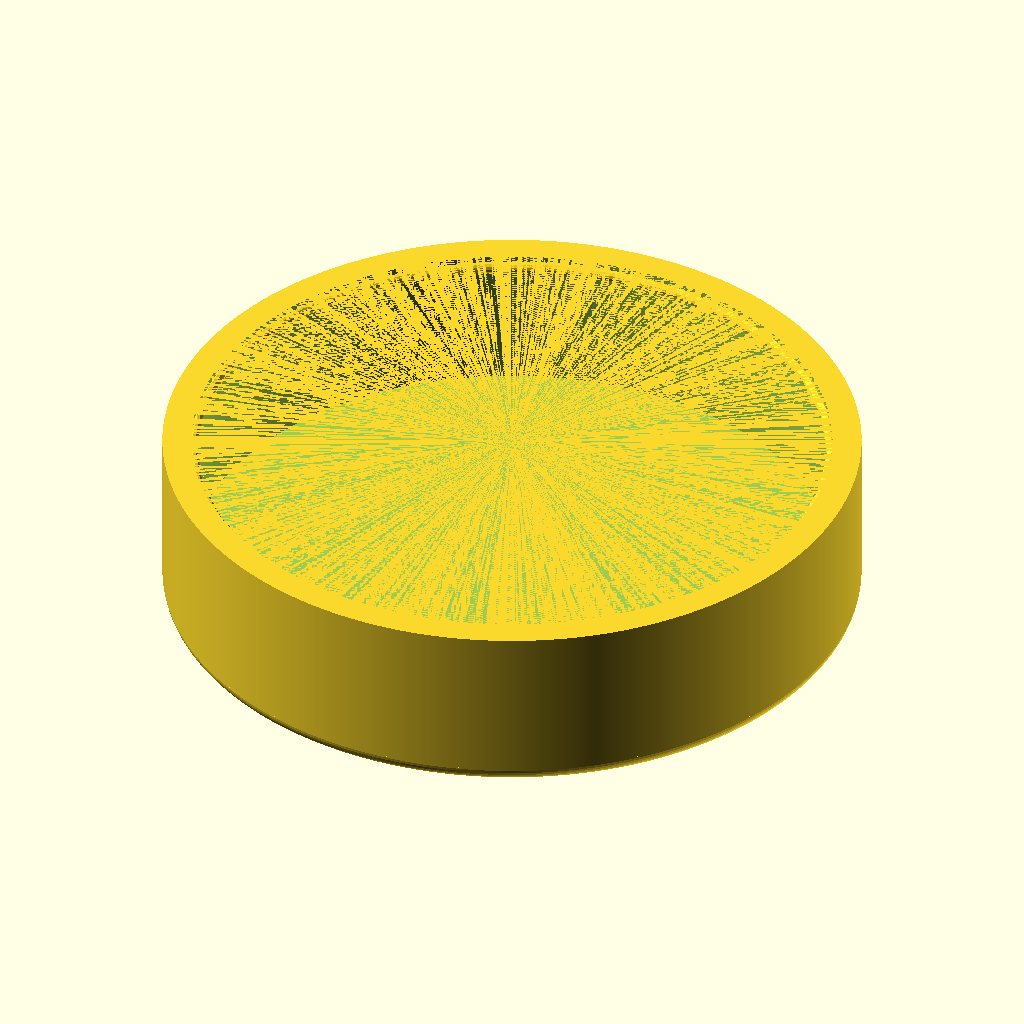
Cell 1 — every parameter at its default value.
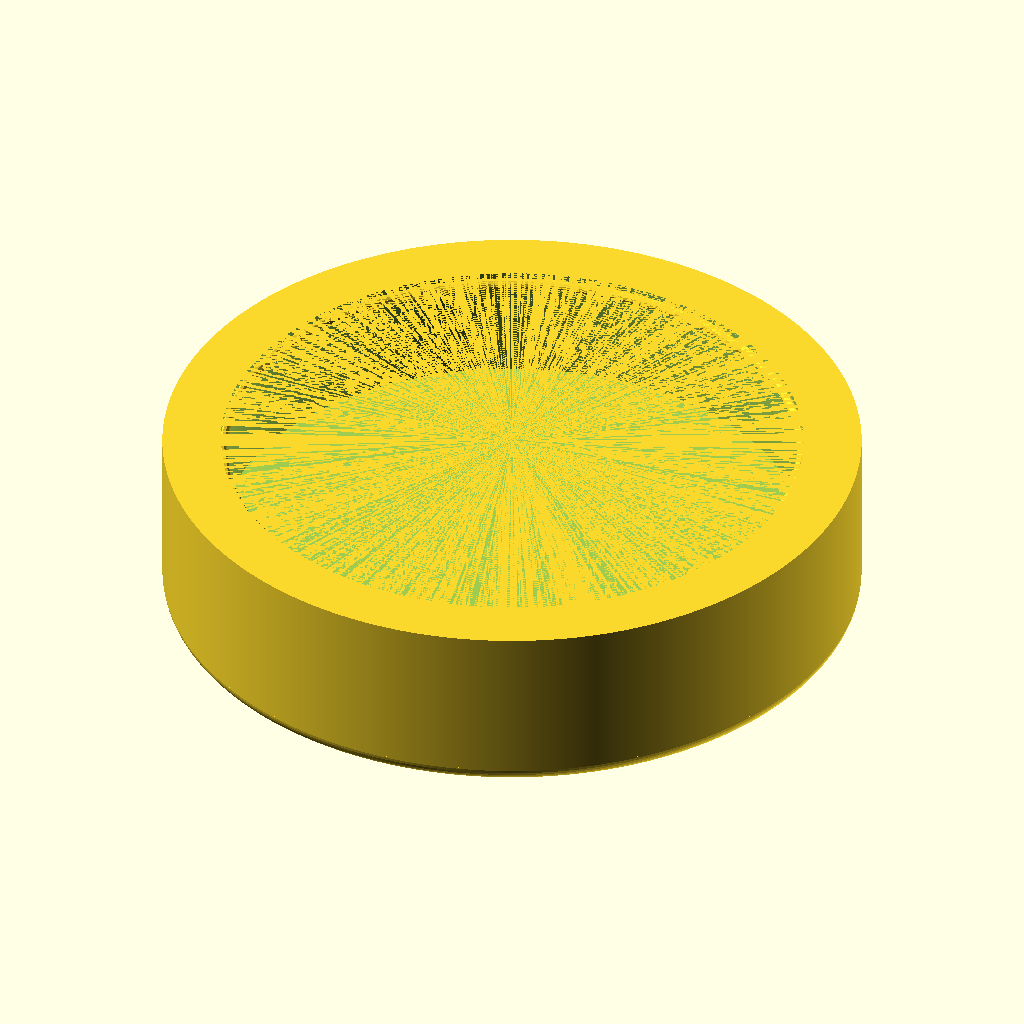
Cell 2: the same model with fal = 10.
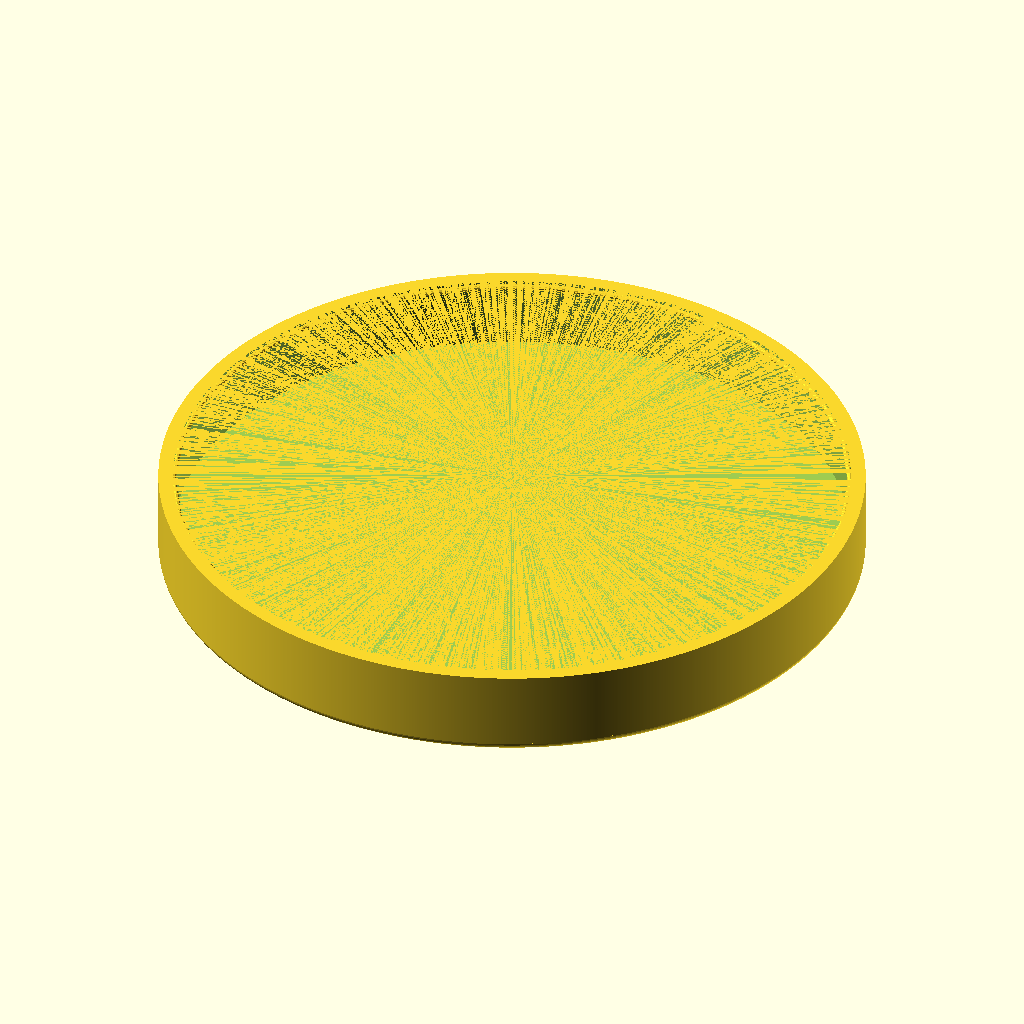
Cell 3: the same model with d_kulso = 240.
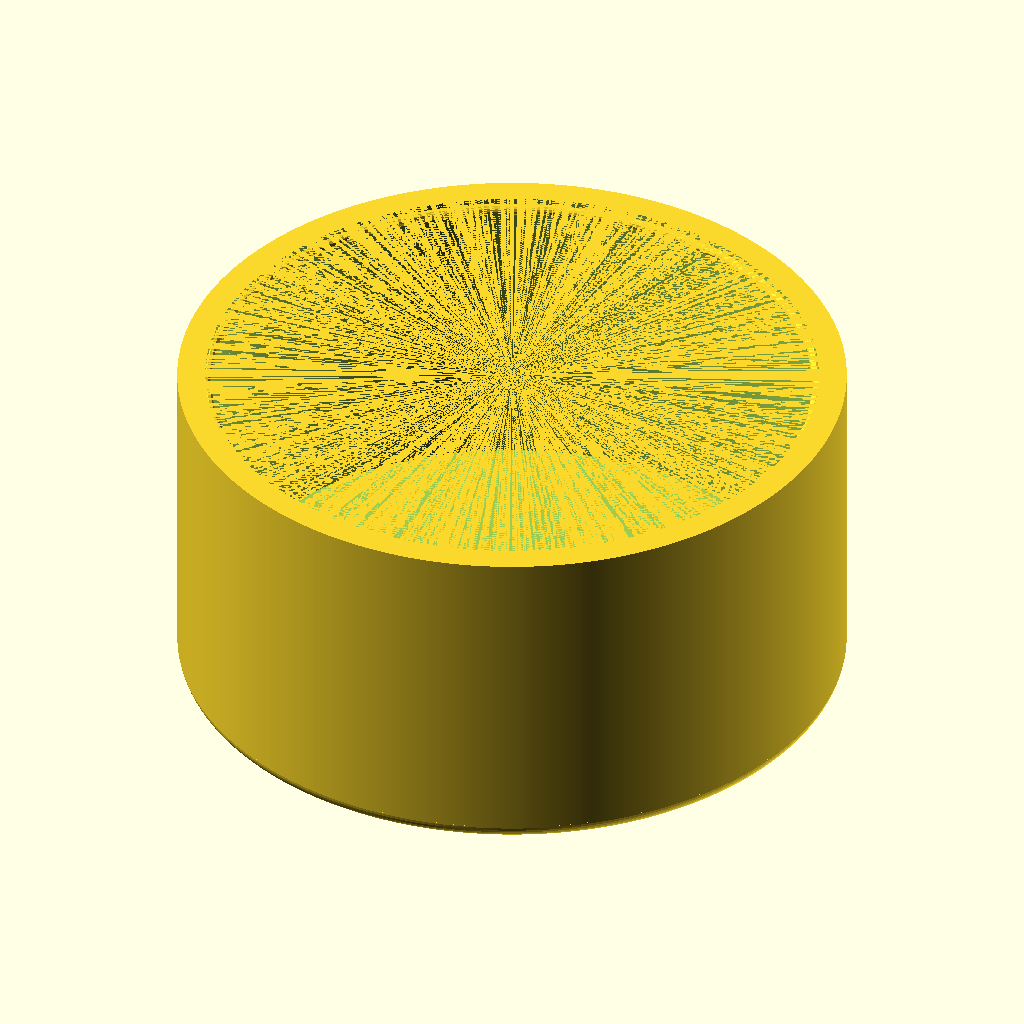
Cell 4: the same model with h = 60.
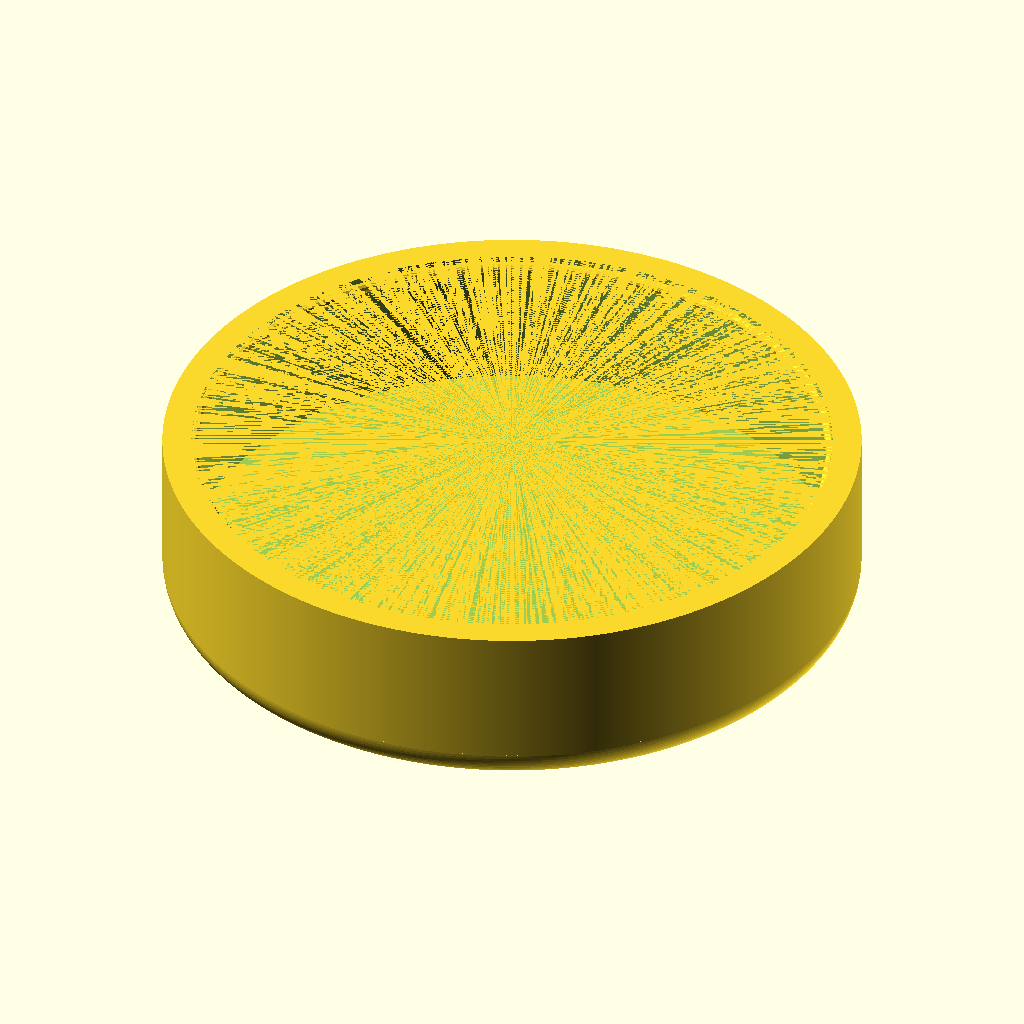
Cell 5 — r_kerekites set to 6, the other parameters unchanged.
All cells are drawn from the same view direction (rotation 55°, 0°, 25°, orthographic, colour scheme Cornfield), but the view is re-fitted for each cell, so position and scale can differ between cells as well as the parameter.
The OpenSCAD source (designs/Kupak.scad):
fal=5;
d_kulso=120;
h = 30;
r_perem=1;

r_kerekites=3;

r_kulso=d_kulso/2;

difference(){
    union(){
        translate([0,0,-h/2+r_kerekites])
        //TODO: kerekítés nincs levágva, ezért nagy ívű lekerekítésnél kilóg alul a gömb.
            minkowski(){
                cylinder(r=r_kulso-r_kerekites, h=1, $fn=12*(r_kulso-r_kerekites));
                sphere(r=r_kerekites, $fn=12*r_kerekites);
            }
        translate([0,0,r_kerekites/2])cylinder(r=r_kulso,h=h-r_kerekites, center=true, $fn=12*r_kulso);
    }
    //TODO: a kivont henger még nincs legömbölyítve. Ez kis lekerekítésnél nem gond.
    translate([0,0,fal/2])cylinder(r=r_kulso-fal, h=h-fal, center=true, $fn=12*(r_kulso-fal));
}

translate([0,0,h/2-r_perem-1])rotate_extrude() translate([r_kulso-fal, 0,0]) circle(r=r_perem, $fn=12*r_perem);
Parameter table extracted from the source (name, type, default, range or options):
fal: number, default 5
d_kulso: number, default 120
h: number, default 30
r_perem: number, default 1
r_kerekites: number, default 3
